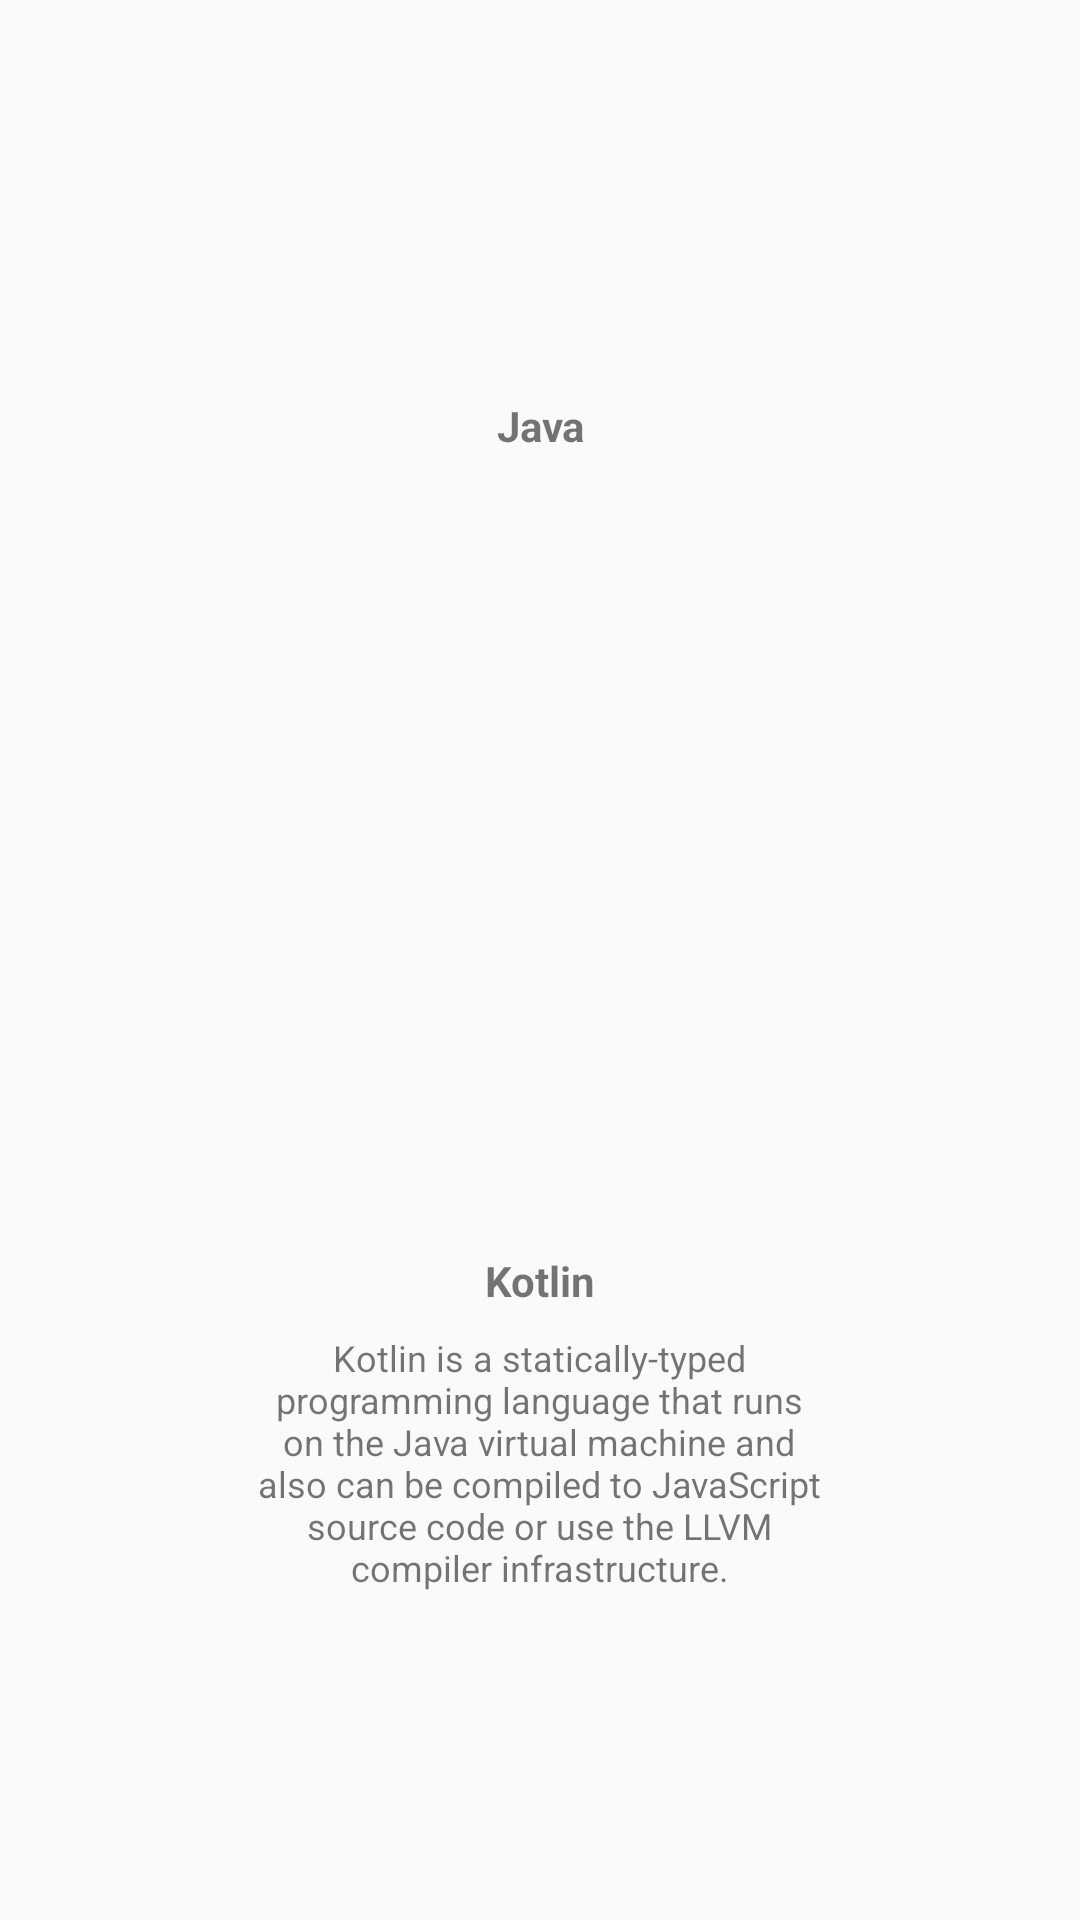

Here is an Android app screen rendered from its layout file. Give the layout XML and the strings, colors and styles it references.
<!-- AndroidManifest.xml: application theme AppTheme -->
<!-- res/layout/activity_carousal_kotlin.xml -->
<?xml version="1.0" encoding="utf-8"?>
<android.support.constraint.ConstraintLayout xmlns:android="http://schemas.android.com/apk/res/android"
    xmlns:app="http://schemas.android.com/apk/res-auto"
    xmlns:tools="http://schemas.android.com/tools"
    android:layout_width="match_parent"
    android:id="@+id/root"
    android:layout_height="match_parent"
    tools:context=".CarouselActivity">

    <TextView
        android:id="@+id/kotlinDesc"
        android:layout_width="200dp"
        android:layout_height="wrap_content"
        android:layout_marginEnd="8dp"
        android:layout_marginStart="8dp"
        android:layout_marginTop="8dp"
        android:alpha="1"
        android:text="@string/kotlin"
        android:textAlignment="center"
        android:textSize="12sp"
        app:layout_constraintEnd_toEndOf="parent"
        app:layout_constraintHorizontal_bias="0.497"
        app:layout_constraintStart_toStartOf="parent"
        app:layout_constraintTop_toBottomOf="@+id/kotlinTitle" />

    <ImageView
        android:id="@+id/javaImg"
        android:layout_width="50dp"
        android:layout_height="50dp"
        android:layout_marginBottom="8dp"
        android:layout_marginEnd="8dp"
        android:layout_marginStart="8dp"
        android:layout_marginTop="24dp"
        app:layout_constraintBottom_toBottomOf="parent"
        app:layout_constraintEnd_toEndOf="parent"
        app:layout_constraintHorizontal_bias="0.498"
        app:layout_constraintStart_toStartOf="parent"
        app:layout_constraintTop_toTopOf="parent"
        app:layout_constraintVertical_bias="0.09"
        app:srcCompat="@drawable/java" />

    <TextView
        android:id="@+id/javaTitle"
        android:layout_width="wrap_content"
        android:layout_height="wrap_content"
        android:layout_marginEnd="8dp"
        android:layout_marginStart="8dp"
        android:layout_marginTop="8dp"
        android:text="Java"
        android:textAlignment="center"
        android:textSize="14sp"
        android:textStyle="bold"
        app:layout_constraintEnd_toEndOf="parent"
        app:layout_constraintStart_toStartOf="parent"
        app:layout_constraintTop_toBottomOf="@+id/javaImg" />

    <TextView
        android:id="@+id/javaDesc"
        android:layout_width="200dp"
        android:layout_height="wrap_content"
        android:layout_marginEnd="8dp"
        android:layout_marginStart="8dp"
        android:layout_marginTop="8dp"
        android:text="@string/java"
        android:alpha="0"
        android:textAlignment="center"
        android:textSize="12sp"
        app:layout_constraintEnd_toEndOf="parent"
        app:layout_constraintStart_toStartOf="parent"
        app:layout_constraintTop_toBottomOf="@+id/javaTitle" />

    <ImageView
        android:id="@+id/kotlinImg"
        android:layout_width="150dp"
        android:layout_height="150dp"
        android:layout_marginEnd="8dp"
        android:layout_marginStart="8dp"
        android:layout_marginTop="100dp"
        app:layout_constraintEnd_toEndOf="parent"
        app:layout_constraintStart_toStartOf="parent"
        app:layout_constraintTop_toTopOf="@+id/javaDesc"
        app:srcCompat="@drawable/kotlinimg" />

    <TextView
        android:id="@+id/kotlinTitle"
        android:layout_width="wrap_content"
        android:layout_height="wrap_content"
        android:layout_marginEnd="8dp"
        android:layout_marginStart="8dp"
        android:layout_marginTop="8dp"
        android:text="Kotlin"
        android:textAlignment="center"
        android:textSize="14sp"
        android:textStyle="bold"
        app:layout_constraintEnd_toEndOf="parent"
        app:layout_constraintStart_toStartOf="parent"
        app:layout_constraintTop_toBottomOf="@+id/kotlinImg" />
</android.support.constraint.ConstraintLayout>
<!-- resources referenced by this layout -->
<resources>
  <string name="java">Java is a general-purpose computer programming language that is concurrent, class-based, object-oriented, and specifically designed to have as few implementation dependencies as possible.</string>
  <string name="kotlin">Kotlin is a statically-typed programming language that runs on the Java virtual machine and also can be compiled to JavaScript source code or use the LLVM compiler infrastructure.</string>
  <style name="AppTheme" parent="Theme.AppCompat.Light.DarkActionBar">
          <item name="colorPrimary">@color/colorPrimary</item>
          <item name="colorPrimaryDark">@color/colorPrimaryDark</item>
          <item name="colorAccent">@color/colorAccent</item>
          <item name="windowNoTitle">true</item>
          <item name="windowActionBar">false</item>
      </style>
  <!-- not gathered from this repository: default colours our renderer supplied (Android Studio template values) -->
  <color name="colorPrimary">#FF6200EE</color>
  <color name="colorPrimaryDark">#FF3700B3</color>
  <color name="colorAccent">#FF03DAC5</color>
</resources>
